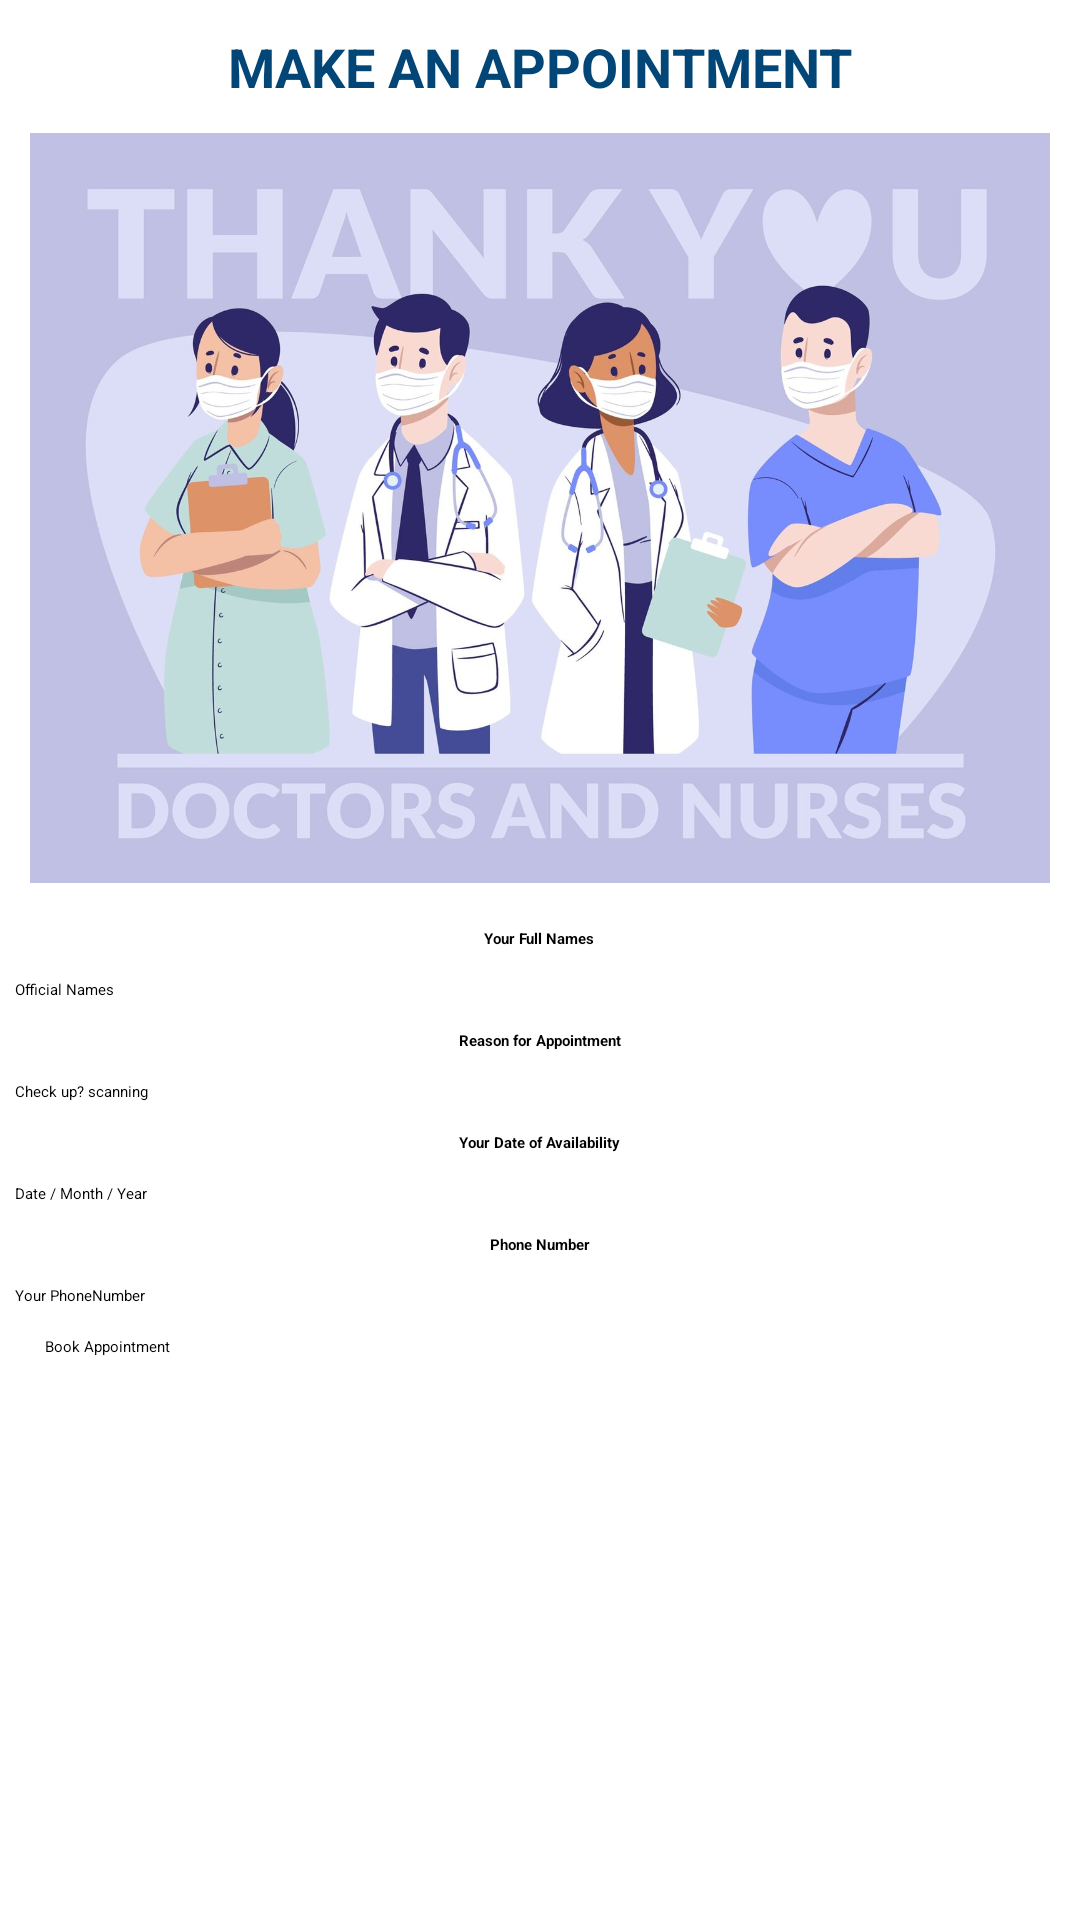

This screen was rendered from an Android layout file. Write that file and the resources it references.
<!-- AndroidManifest.xml: application theme Theme.MedHealth -->
<!-- res/layout/activity_book_appointment.xml -->
<?xml version="1.0" encoding="utf-8"?>
<ScrollView
    xmlns:android="http://schemas.android.com/apk/res/android"
    xmlns:app="http://schemas.android.com/apk/res-auto"
    xmlns:tools="http://schemas.android.com/tools"
    android:layout_height="match_parent"
    android:layout_width="match_parent">

    <androidx.appcompat.widget.LinearLayoutCompat
        android:layout_width="match_parent"
        android:orientation="vertical"
        android:layout_margin="5dp"
        android:layout_height="wrap_content"
        tools:context=".CovidSupportActivity">

        <TextView
            android:layout_width="wrap_content"
            android:layout_height="wrap_content"
            android:layout_gravity="center"
            android:layout_margin="5dp"
            android:text="@string/make_an_appointment"
            android:textColor="#014677"
            android:textSize="18sp"
            android:textStyle="bold" />

        <ImageView
            android:src="@drawable/group4"
            android:layout_width="match_parent"
            android:layout_height="250dp"
            android:scaleType="centerCrop"
            android:layout_margin="5dp"
            android:contentDescription="@string/law" />

        <TextView
            android:layout_width="wrap_content"
            android:layout_height="wrap_content"
            android:layout_gravity="center"
            android:layout_margin="10dp"
            android:textStyle="bold"
            android:text="@string/your_full_names"/>

        <EditText
            android:id="@+id/et_appointmentNames"
            android:hint="@string/official_names"
            android:layout_width="match_parent"
            android:inputType="text"
            android:layout_height="wrap_content"
            android:autofillHints="Hospital" />

        <TextView
            android:layout_width="wrap_content"
            android:layout_height="wrap_content"
            android:layout_gravity="center"
            android:layout_margin="10dp"
            android:textStyle="bold"
            android:text="@string/reason_for_appointment"/>
        <EditText
            android:id="@+id/et_appointmentReason"
            android:hint="@string/check_up_scanning"
            android:layout_width="match_parent"
            android:inputType="text"
            android:layout_height="wrap_content"
            android:autofillHints="Hospital" />
        <TextView
            android:layout_width="wrap_content"
            android:layout_height="wrap_content"
            android:layout_gravity="center"
            android:layout_margin="10dp"
            android:textStyle="bold"
            android:text="@string/your_date_of_availability"/>

        <TextView
            android:id="@+id/et_appointmentDate"
            android:layout_width="match_parent"
            android:layout_height="wrap_content"
            android:hint="@string/date_month_year"
            android:inputType="none"
            android:clickable="true"
            android:focusable="false"
            android:autofillHints="patient" />
        <TextView
            android:layout_width="wrap_content"
            android:layout_height="wrap_content"
            android:layout_gravity="center"
            android:layout_margin="10dp"
            android:textStyle="bold"
            android:text="@string/phone_number"/>

        <EditText
            android:id="@+id/et_appointmentNumber"
            android:hint="@string/your_phonenumber"
            android:layout_width="match_parent"
            android:inputType="number"
            android:layout_height="wrap_content"
            android:autofillHints="patient"
            tools:ignore="TextFields" />

        <Button
            android:id="@+id/btn_bookAppointment"
            android:layout_width="match_parent"
            android:layout_height="wrap_content"
            android:layout_margin="10dp"
            android:backgroundTint="#0096FF"
            android:text="@string/book_appointment" />

    </androidx.appcompat.widget.LinearLayoutCompat>
</ScrollView>
<!-- resources referenced by this layout -->
<resources>
  <!-- drawable group4: jpg bitmap (drawable, 134227 bytes) -->
  <string name="book_appointment">Book Appointment</string>
  <string name="check_up_scanning">Check up? scanning</string>
  <string name="date_month_year">Date / Month / Year</string>
  <string name="law">Law</string>
  <string name="make_an_appointment">MAKE AN APPOINTMENT</string>
  <string name="official_names">Official Names</string>
  <string name="phone_number">Phone Number</string>
  <string name="reason_for_appointment">Reason for Appointment</string>
  <string name="your_date_of_availability">Your Date of Availability</string>
  <string name="your_full_names">Your Full Names</string>
  <string name="your_phonenumber">Your PhoneNumber</string>
  <style name="Theme.MedHealth" parent="Theme.MaterialComponents.DayNight.DarkActionBar">
          
          <item name="colorPrimary">@color/purple_200</item>
          <item name="colorPrimaryVariant">@color/purple_700</item>
          <item name="colorOnPrimary">@color/black</item>
          
          <item name="colorSecondary">@color/teal_200</item>
          <item name="colorSecondaryVariant">@color/teal_200</item>
          <item name="colorOnSecondary">@color/black</item>
          
          <item name="android:statusBarColor" tools:targetApi="l">?attr/colorPrimaryVariant</item>
          
      </style>
  <color name="purple_200">#FFBB86FC</color>
  <color name="purple_700">#FF3700B3</color>
  <color name="black">#FF000000</color>
  <color name="teal_200">#FF03DAC5</color>
</resources>
